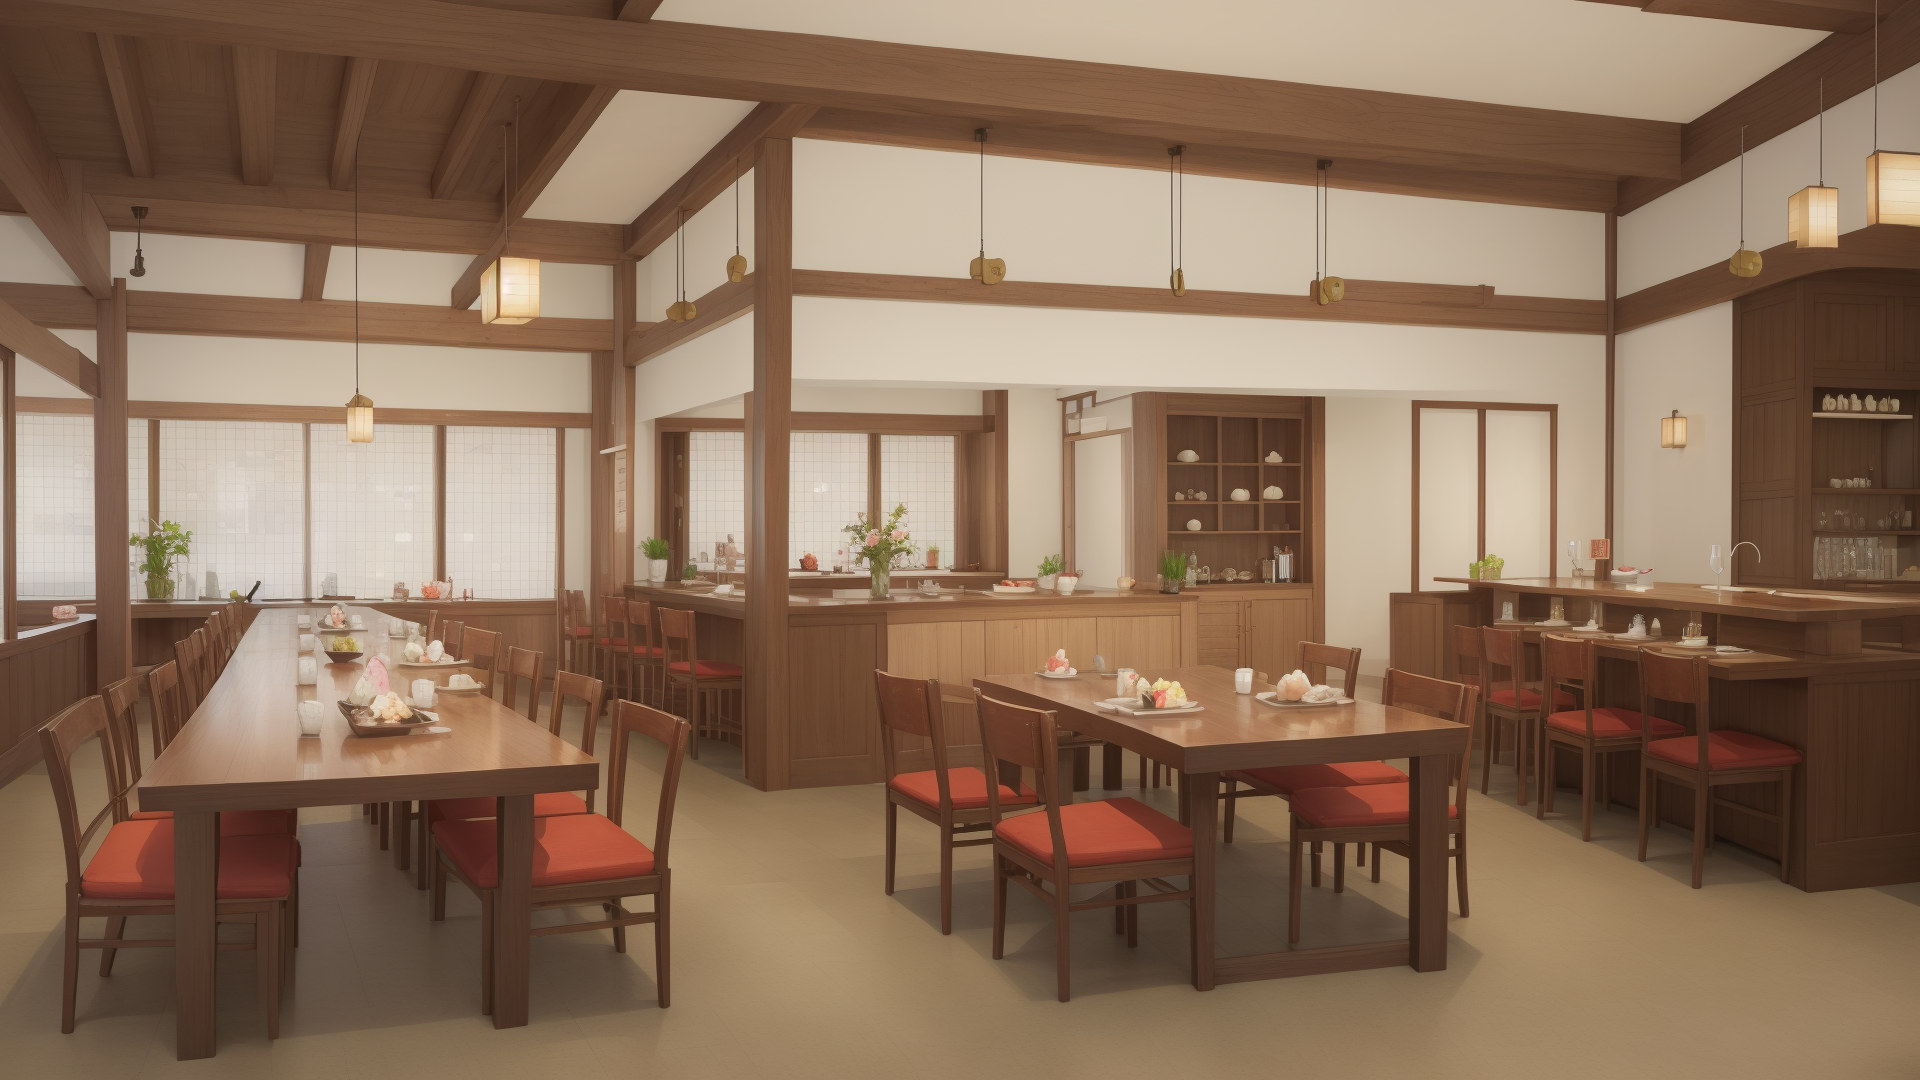
Generation parameters embedded in this image by AUTOMATIC1111 Stable Diffusion web UI or a fork of it (Forge, ...) (PNG 'parameters' text chunk):
masterpiece, high resolution, high quality, sushi restaurant, detailed, background, The view of the hall in the kitchen, Japanese style
Negative prompt: bad anatomy, text, bad quality, normal quality, worst quality, bad hands, human, nsfw
Steps: 20, Sampler: Euler a, CFG scale: 3, Seed: 1790962969, Size: 960x540, Model hash: 36cf1202a1, Model: MINT_BG_TESTMODEL, Denoising strength: 0.5, Hires upscale: 2, Hires upscaler: Latent, Version: v1.4.0